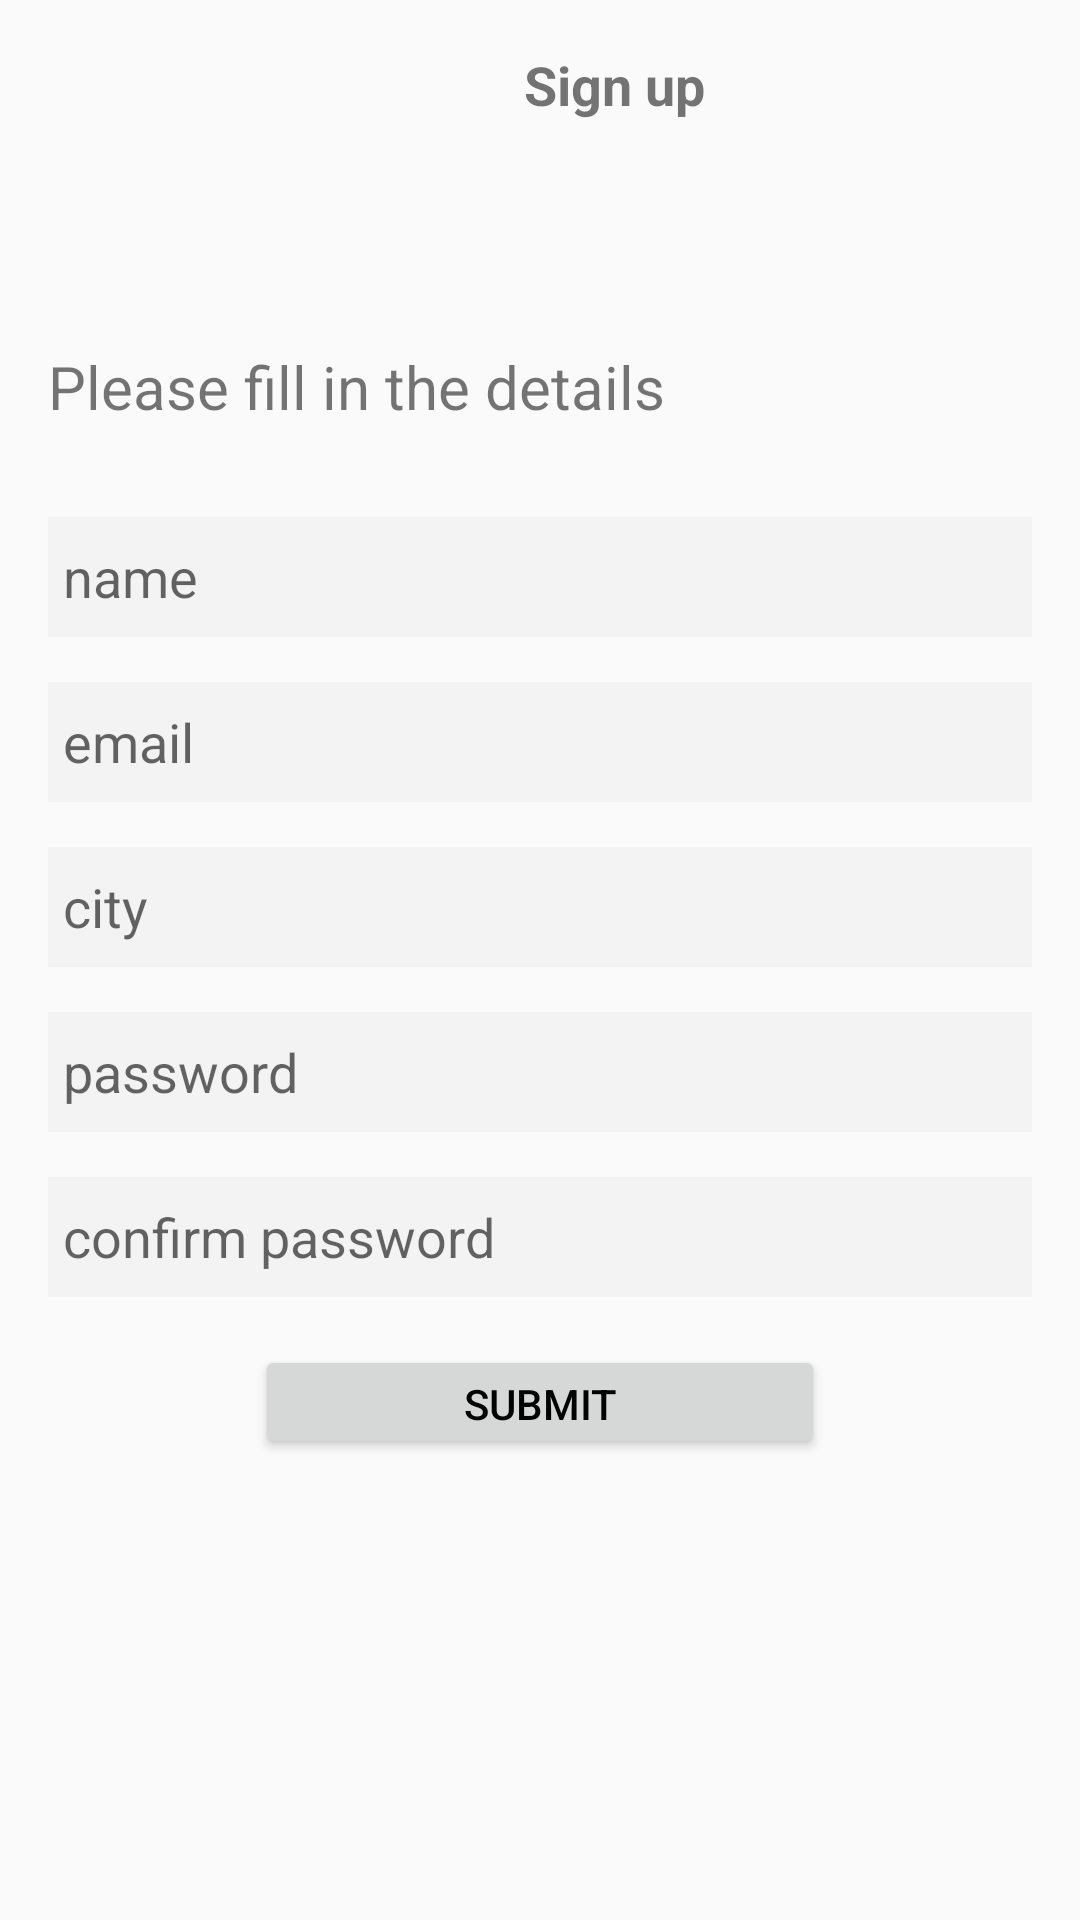

Here is an Android app screen rendered from its layout file. Give the layout XML and the strings, colors and styles it references.
<!-- AndroidManifest.xml: application theme AppTheme -->
<!-- res/layout/activity_user_registration.xml -->
<?xml version="1.0" encoding="utf-8"?>
<ScrollView
    xmlns:android="http://schemas.android.com/apk/res/android"
    xmlns:tools="http://schemas.android.com/tools"
    android:id="@+id/scrollView1"
    android:layout_width="fill_parent"
    android:layout_height="fill_parent"
    >


        <LinearLayout android:layout_width="fill_parent"
            android:layout_height="fill_parent"
            android:layout_marginLeft="16dp"
            android:layout_marginTop="16dp"
            android:layout_marginRight="16dp"
            android:layout_marginBottom="30dp"
            android:orientation="vertical"
            >


            <TextView android:layout_width="wrap_content"
                android:layout_height="wrap_content"
                android:text="Sign up"
                android:layout_marginLeft="25dp"
                android:textSize="18sp"
                android:textStyle="bold"

                android:layout_gravity="center_horizontal|center_vertical"/>

            <ImageView android:layout_width="60dp"
                android:layout_height="60dp"
                android:layout_marginTop="15dp"
                android:layout_gravity="center_horizontal"/>

            <TextView
                android:layout_width="match_parent"
                android:layout_height="wrap_content"
                android:ems="10"
                android:textSize="20dp"
                android:id="@+id/message"
                android:inputType="textPersonName"
                android:text="Please fill in the details" />

            <EditText android:layout_width="fill_parent"
                android:layout_height="40dp"
                android:hint="name"
                android:background="#f3f3f3"
                android:paddingLeft="5dp"
                android:id="@+id/name"
                android:layout_marginTop="30dp"/>
            <EditText android:layout_width="fill_parent"
                android:layout_height="40dp"
                android:hint="email"
                android:background="#f3f3f3"
                android:paddingLeft="5dp"
                android:id="@+id/email"
                android:layout_marginTop="15dp"/>
            <EditText android:layout_width="fill_parent"
                android:layout_height="40dp"
                android:hint="city"
                android:background="#f3f3f3"
                android:paddingLeft="5dp"
                android:id="@+id/city"
                android:layout_marginTop="15dp"/>
            <EditText android:layout_width="fill_parent"
                android:layout_height="40dp"
                android:hint="password"
                android:background="#f3f3f3"
                android:paddingLeft="5dp"
                android:inputType="textPassword"
                android:id="@+id/password"
                android:layout_marginTop="15dp"/>
            <EditText android:layout_width="fill_parent"
                android:layout_height="40dp"
                android:hint="confirm password"
                android:background="#f3f3f3"
                android:paddingLeft="5dp"
                android:inputType="textPassword"
                android:id="@+id/confirm_password"
                android:layout_marginTop="15dp"/>
            <Button android:layout_width="190dp"
                android:layout_height="38dp"
                android:layout_gravity="center_horizontal"
                android:layout_marginTop="16dp"
                android:text="submit"
                android:textColor="#000000"
                android:id="@+id/submit_button" />

        </LinearLayout>



</ScrollView>
<!-- resources referenced by this layout -->
<resources>
  <style name="AppTheme" parent="Theme.AppCompat.Light.DarkActionBar">
          <item name="colorPrimary">@color/colorPrimary</item>
          <item name="colorPrimaryDark">@color/colorPrimaryDark</item>
          <item name="colorAccent">@color/colorAccent</item>
      </style>
  <color name="colorPrimary">#3F51B5</color>
  <color name="colorPrimaryDark">#303F9F</color>
  <color name="colorAccent">#FF4081</color>
</resources>
